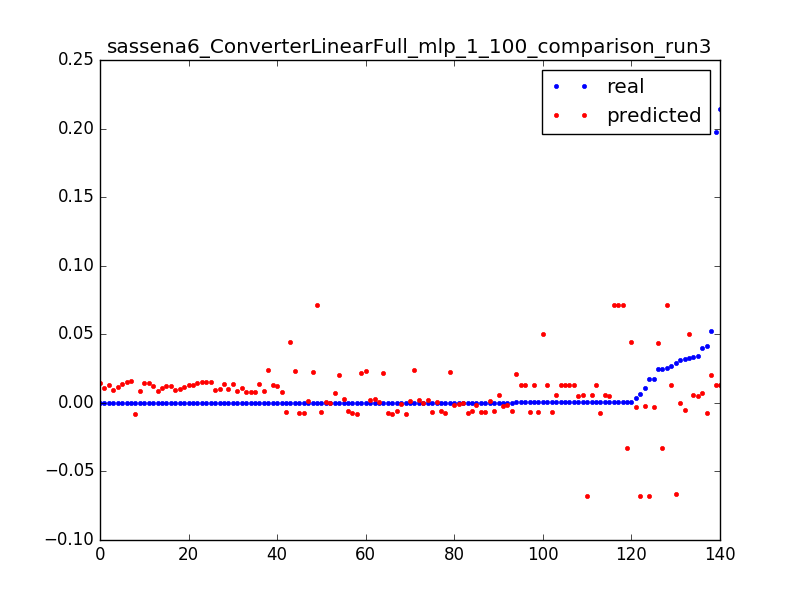

Source data for this figure (header and first rows):
0.02474174419087561, 0.0439591638338, 0.0031847133757961785
0.0009821, 0.04427, 0.006369
0.0001368, 0.04459, 0.009554
0.01754, -0.06772, 0.003185
0.006332, -0.06768, 0.006369
0.0004521, -0.06763, 0.009554
0.01755, -0.003118, 0.003185
0.003595, -0.002818, 0.006369
0.0106, -0.002518, 0.009554
0.0002219, -0.002218, 0.01274
0.0002321, -0.001918, 0.01592
0.0001879, -0.001618, 0.01911
0.0001975, -0.001318, 0.02229
0.0001886, -0.001017, 0.02548
0.0001759, -0.0007174, 0.02866
0.0001584, -0.0004173, 0.03185
0.0001816, -0.0001172, 0.03503
0.0001888, 0.0001521, 0.03822
0.0001677, 0.0004059, 0.0414
0.0001822, 0.0006598, 0.04459
0.0001548, 0.0009136, 0.04777
0.0001795, 0.001167, 0.05096
0.0001476, 0.001421, 0.05414
0.0002047, 0.001675, 0.05732
0.0001814, 0.001929, 0.06051
0.0001671, 0.002183, 0.06369
0.0001816, 0.002437, 0.06688
0.0001671, 0.00269, 0.07006
0.0001635, 0.002944, 0.07325
0.02723, 0.01293, 0.003185
0.000464, 0.01292, 0.006369
0.0003861, 0.01291, 0.009554
0.0003487, 0.01291, 0.01274
0.0003307, 0.0129, 0.01592
0.0003609, 0.01289, 0.01911
0.0003616, 0.01288, 0.02229
0.0003163, 0.01287, 0.02548
0.0003897, 0.01286, 0.02866
0.0003235, 0.01285, 0.03185
0.0001173, 0.01284, 0.03503
0.0309, 0.000199, 0.003185
0.02934, -0.06633, 0.003185
0.04128, -0.00755, 0.003185
0.0005642, -0.007251, 0.006369
0.0003379, -0.006953, 0.009554
0.0003524, -0.006654, 0.01274
0.0003302, -0.006356, 0.01592
0.0345, 0.004656, 0.003185
0.0007749, 0.004796, 0.006369
0.000413, 0.004935, 0.009554
0.02522, 0.07114, 0.003185
0.0007788, 0.07127, 0.006369
0.000815, 0.0714, 0.009554
0.000804, 0.07152, 0.01274
0.0001512, 0.07164, 0.01592
0.02486, -0.03303, 0.003185
0.0009674, -0.03291, 0.006369
0.03999, 0.007231, 0.003185
0.0001607, 0.007411, 0.006369
0.0001092, 0.007591, 0.009554
0.0001092, 0.007771, 0.01274
... 80 more rows
